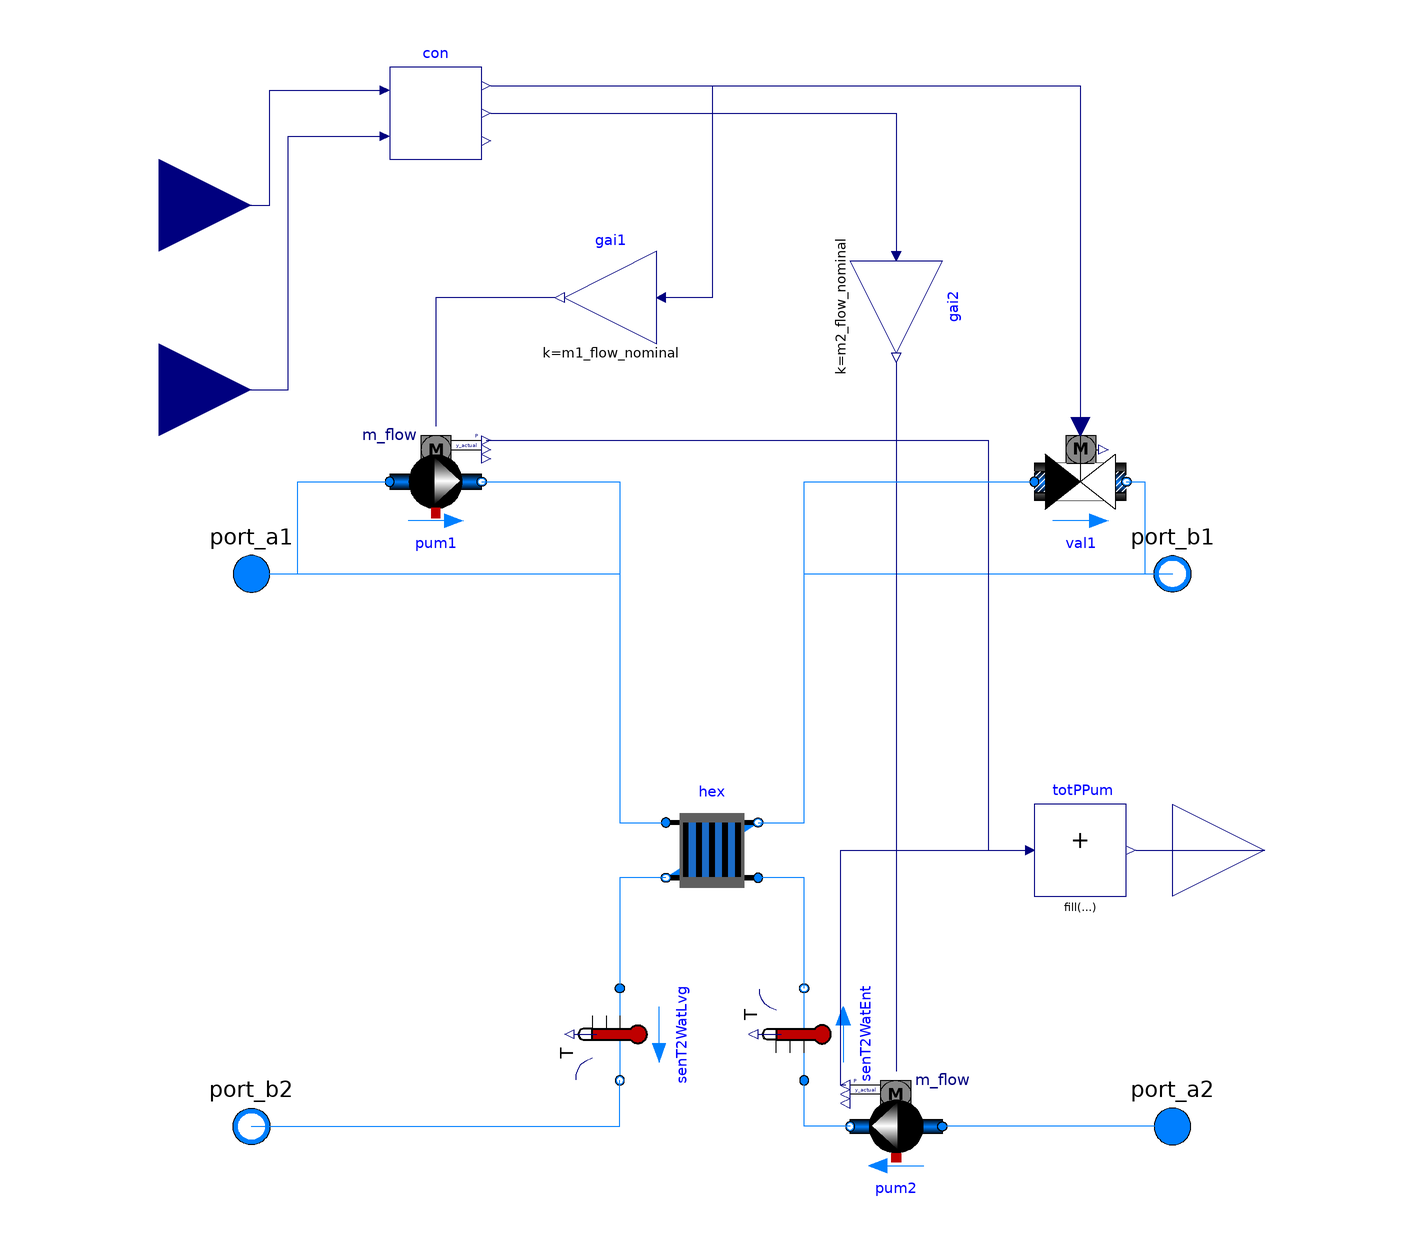

The component connection diagram of the Modelica model below, drawn from its own Placement and Line annotations.

model HeatExchanger "Base subsystem with district heat exchanger"
  extends Buildings.Fluid.Interfaces.PartialFourPortInterface(
    final m1_flow_nominal=abs(Q_flow_nominal/4200/(T_b1_nominal - T_a1_nominal)),
    final m2_flow_nominal=abs(Q_flow_nominal/4200/(T_b2_nominal - T_a2_nominal)));
  parameter Buildings.DHC.ETS.Types.ConnectionConfiguration conCon
    "District connection configuration" annotation (Evaluate=true);
  parameter Modelica.Units.SI.PressureDifference dp1Hex_nominal(displayUnit=
        "Pa") "Nominal pressure drop across heat exchanger on district side"
    annotation (Dialog(group="Nominal condition"));
  parameter Modelica.Units.SI.PressureDifference dp2Hex_nominal(displayUnit=
        "Pa") "Nominal pressure drop across heat exchanger on building side"
    annotation (Dialog(group="Nominal condition"));
  parameter Modelica.Units.SI.PressureDifference dpVal1_nominal(displayUnit=
        "Pa") = dp1Hex_nominal/2
    "Nominal pressure drop of primary control valve"
    annotation (Dialog(enable=have_val1, group="Nominal condition"));
  parameter Modelica.Units.SI.PressureDifference dpVal2_nominal(displayUnit=
        "Pa") = dp2Hex_nominal/2
    "Nominal pressure drop of secondary control valve"
    annotation (Dialog(group="Nominal condition"));
  parameter Modelica.Units.SI.HeatFlowRate Q_flow_nominal
    "Nominal heat flow rate (from district to building)"
    annotation (Dialog(group="Nominal condition"));
  parameter Modelica.Units.SI.Temperature T_a1_nominal
    "Nominal water inlet temperature on district side"
    annotation (Dialog(group="Nominal condition"));
  parameter Modelica.Units.SI.Temperature T_b1_nominal
    "Nominal water outlet temperature on district side"
    annotation (Dialog(group="Nominal condition"));
  parameter Modelica.Units.SI.Temperature T_a2_nominal
    "Nominal water inlet temperature on building side"
    annotation (Dialog(group="Nominal condition"));
  parameter Modelica.Units.SI.Temperature T_b2_nominal
    "Nominal water outlet temperature on building side"
    annotation (Dialog(group="Nominal condition"));
  parameter Real spePum1Min(unit="1")=0.1
    "Heat exchanger primary pump minimum speed (fractional)"
    annotation (Dialog(group="Controls",enable=not have_val1));
  parameter Real spePum2Min(unit="1")=0.1
    "Heat exchanger secondary pump minimum speed (fractional)"
    annotation (Dialog(group="Controls"));
  // IO CONNECTORS
  Buildings.Controls.OBC.CDL.Interfaces.RealInput yValIso_actual[2]
    "Isolation valves return position (index 1 for condenser)"
    annotation (Placement(transformation(extent={{-140,80},{-100,120}}),
    iconTransformation(extent={{-140,-40},{-100,0}})));
  Buildings.Controls.OBC.CDL.Interfaces.RealInput u
    "Control signal for secondary side (from supervisory)"
    annotation (Placement(transformation(extent={{-140,120},{-100,160}}),
    iconTransformation(extent={{-140,0},{-100,40}})));
  Buildings.Controls.OBC.CDL.Interfaces.RealOutput PPum(
    final unit="W")
    "Power drawn by pump motors"
    annotation (Placement(transformation(extent={{100,-20},{140,20}}),
    iconTransformation(extent={{100,-20},{140,20}})));
  // COMPONENTS
  Buildings.DHC.ETS.Combined.Controls.HeatExchanger con(
    final conCon=conCon,
    final spePum1Min=spePum1Min,
    final spePum2Min=spePum2Min)
    "District heat exchanger loop controller"
    annotation (Placement(transformation(extent={{-70,150},{-50,170}})));
  Buildings.Fluid.HeatExchangers.PlateHeatExchangerEffectivenessNTU hex(
    redeclare final package Medium1 = Medium1,
    redeclare final package Medium2 = Medium2,
    show_T=true,
    final use_Q_flow_nominal=true,
    configuration=Buildings.Fluid.Types.HeatExchangerConfiguration.CounterFlow,
    final allowFlowReversal1=allowFlowReversal1,
    final allowFlowReversal2=allowFlowReversal2,
    final dp1_nominal=if have_val1 then 0 else dp1Hex_nominal,
    final dp2_nominal=dp2Hex_nominal,
    final m1_flow_nominal=m1_flow_nominal,
    final m2_flow_nominal=m2_flow_nominal,
    final Q_flow_nominal=Q_flow_nominal,
    final T_a1_nominal=T_a1_nominal,
    final T_a2_nominal=T_a2_nominal)
    "Heat exchanger" annotation (Placement(
        transformation(
        extent={{10,10},{-10,-10}},
        rotation=180,
        origin={0,0})));

  Buildings.DHC.ETS.BaseClasses.Pump_m_flow pum1(
    redeclare final package Medium = Medium1,
    final m_flow_nominal=m1_flow_nominal,
    final dp_nominal=dp1Hex_nominal,
    final allowFlowReversal=allowFlowReversal1) if not have_val1
    "District heat exchanger primary pump" annotation (Placement(transformation(
        extent={{10,10},{-10,-10}},
        rotation=180,
        origin={-60,80})));
  Buildings.DHC.ETS.BaseClasses.Pump_m_flow pum2(
    redeclare final package Medium = Medium2,
    final m_flow_nominal=m2_flow_nominal,
    final dp_nominal=dp2Hex_nominal + dpVal2_nominal,
    final allowFlowReversal=allowFlowReversal2) "Secondary pump" annotation (
      Placement(transformation(
        extent={{-10,10},{10,-10}},
        rotation=180,
        origin={40,-60})));
  Buildings.Fluid.Sensors.TemperatureTwoPort senT2WatEnt(
    redeclare final package Medium = Medium2,
    final m_flow_nominal=m2_flow_nominal,
    final allowFlowReversal=allowFlowReversal2)
    "Heat exchanger secondary water entering temperature" annotation (Placement(
        transformation(
        extent={{-10,-10},{10,10}},
        rotation=90,
        origin={20,-40})));
  Buildings.Fluid.Sensors.TemperatureTwoPort senT2WatLvg(
    redeclare final package Medium = Medium2,
    final m_flow_nominal=m2_flow_nominal,
    final allowFlowReversal=allowFlowReversal2)
    "Heat exchanger secondary water leaving temperature" annotation (Placement(
        transformation(
        extent={{10,-10},{-10,10}},
        rotation=90,
        origin={-20,-40})));
  Buildings.Controls.OBC.CDL.Reals.MultiplyByParameter gai2(final k=
        m2_flow_nominal) "Scale to nominal mass flow rate" annotation (
      Placement(transformation(
        extent={{-10,-10},{10,10}},
        rotation=-90,
        origin={40,118})));
  Buildings.Fluid.Actuators.Valves.TwoWayPressureIndependent val1(
    redeclare final package Medium = Medium1,
    final m_flow_nominal=m1_flow_nominal,
    from_dp=true,
    final dpValve_nominal=dpVal1_nominal,
    use_strokeTime=false,
    final dpFixed_nominal=dp1Hex_nominal) if have_val1
    "Heat exchanger primary control valve"
    annotation (Placement(transformation(extent={{70,70},{90,90}})));
  Buildings.Controls.OBC.CDL.Reals.MultiplyByParameter gai1(final k=
        m1_flow_nominal) if not have_val1 "Scale to nominal mass flow rate"
    annotation (Placement(transformation(extent={{-12,110},{-32,130}})));
  Buildings.Controls.OBC.CDL.Reals.MultiSum totPPum(
    final nin=
      if have_val1 then
        1
      else
        2)
    "Total pump power"
    annotation (Placement(transformation(extent={{70,-10},{90,10}})));
protected
  parameter Boolean have_val1=
    conCon ==Buildings.DHC.ETS.Types.ConnectionConfiguration.TwoWayValve
    "True in case of control valve on district side, false in case of a pump";
equation
  if have_val1 then
    connect(port_a1, hex.port_a1)
      annotation (Line(points={{-100,60},{-20,60},{-20,6},{-10,6}}, color={0,127,255}));
  else
    connect(hex.port_b1, port_b1)
      annotation (Line(points={{10,6},{20,6},{20,60},{100,60}}, color={0,127,255}));
  end if;
  connect(gai2.y,pum2.m_flow_in)
    annotation (Line(points={{40,106},{40,-48}},color={0,0,127}));
  connect(port_a1,pum1.port_a)
    annotation (Line(points={{-100,60},{-90,60},{-90,80},{-70,80}},color={0,127,255}));
  connect(val1.port_b,port_b1)
    annotation (Line(points={{90,80},{94,80},{94,60},{100,60}},color={0,127,255}));
  connect(pum2.port_b,senT2WatEnt.port_a)
    annotation (Line(points={{30,-60},{20,-60},{20,-50}},color={0,127,255}));
  connect(senT2WatEnt.port_b,hex.port_a2)
    annotation (Line(points={{20,-30},{20,-6},{10,-6}},color={0,127,255}));
  connect(con.y1, val1.y)
    annotation (Line(points={{-48,166},{80,166},{80,92}}, color={0,0,127}));
  connect(con.y1, gai1.u) annotation (Line(points={{-48,166},{0,166},{0,120},{-10,
          120}}, color={0,0,127}));
  connect(gai1.y,pum1.m_flow_in)
    annotation (Line(points={{-34,120},{-60,120},{-60,92}},color={0,0,127}));
  connect(pum1.P,totPPum.u[2])
    annotation (Line(points={{-49,89},{60,89},{60,0},{68,0}},color={0,0,127}));
  connect(pum2.P,totPPum.u[1])
    annotation (Line(points={{29,-51},{28,-51},{28,0},{68,0}},color={0,0,127}));
  connect(totPPum.y,PPum)
    annotation (Line(points={{92,0},{120,0}},color={0,0,127}));
  connect(yValIso_actual,con.yValIso)
    annotation (Line(points={{-120,100},{-92,100},{-92,155},{-72,155}},color={0,0,127}));
  connect(con.yPum2,gai2.u)
    annotation (Line(points={{-48,160},{40,160},{40,130}},color={0,0,127}));
  connect(u,con.u)
    annotation (Line(points={{-120,140},{-96,140},{-96,165},{-72,165}},color={0,0,127}));
  connect(hex.port_b2,senT2WatLvg.port_a)
    annotation (Line(points={{-10,-6},{-20,-6},{-20,-30}},color={0,127,255}));
  connect(hex.port_b1, val1.port_a) annotation (Line(points={{10,6},{20,6},{20,80},{70,80}}, color={0,127,255}));
  connect(pum1.port_b, hex.port_a1) annotation (Line(points={{-50,80},{-20,80},{-20,6},{-10,6}}, color={0,127,255}));
  connect(port_a2, pum2.port_a) annotation (Line(points={{100,-60},{76,-60},{76,
          -60},{50,-60}}, color={0,127,255}));
  connect(port_b2, senT2WatLvg.port_b) annotation (Line(points={{-100,-60},{-20,
          -60},{-20,-50}}, color={0,127,255}));
  annotation (
    defaultComponentName="hex",
    Icon(
      coordinateSystem(
        preserveAspectRatio=false,
        extent={{-100,-100},{100,100}}),
      graphics={
        Rectangle(
          extent={{-100,-100},{100,100}},
          lineColor={0,0,127},
          fillColor={255,255,255},
          fillPattern=FillPattern.Solid),
        Rectangle(
          extent={{-34,38},{36,-42}},
          lineColor={0,0,255},
          pattern=LinePattern.None,
          fillColor={95,95,95},
          fillPattern=FillPattern.Solid),
        Rectangle(
          extent={{-26,32},{-22,-36}},
          fillColor={0,0,0},
          fillPattern=FillPattern.Solid,
          pattern=LinePattern.None),
        Rectangle(
          extent={{-22,32},{-14,-36}},
          fillColor={28,108,200},
          fillPattern=FillPattern.Solid,
          pattern=LinePattern.None,
          lineColor={0,0,0}),
        Rectangle(
          extent={{-10,32},{0,-36}},
          fillColor={28,108,200},
          fillPattern=FillPattern.Solid,
          pattern=LinePattern.None,
          lineColor={0,0,0}),
        Rectangle(
          extent={{-14,32},{-10,-36}},
          fillColor={0,0,0},
          fillPattern=FillPattern.Solid,
          pattern=LinePattern.None),
        Rectangle(
          extent={{4,32},{12,-36}},
          fillColor={28,108,200},
          fillPattern=FillPattern.Solid,
          pattern=LinePattern.None,
          lineColor={0,0,0}),
        Rectangle(
          extent={{0,32},{4,-36}},
          fillColor={0,0,0},
          fillPattern=FillPattern.Solid,
          pattern=LinePattern.None),
        Rectangle(
          extent={{16,32},{24,-36}},
          fillColor={28,108,200},
          fillPattern=FillPattern.Solid,
          pattern=LinePattern.None,
          lineColor={0,0,0}),
        Rectangle(
          extent={{12,32},{16,-36}},
          fillColor={0,0,0},
          fillPattern=FillPattern.Solid,
          pattern=LinePattern.None),
        Rectangle(
          extent={{24,32},{28,-36}},
          fillColor={0,0,0},
          fillPattern=FillPattern.Solid,
          pattern=LinePattern.None),
        Rectangle(
          extent={{-1,42},{1,-42}},
          lineColor={0,0,0},
          pattern=LinePattern.None,
          fillColor={0,0,0},
          fillPattern=FillPattern.Solid,
          origin={-58,59},
          rotation=90),
        Rectangle(
          extent={{-18,60},{-16,38}},
          lineColor={0,0,0},
          pattern=LinePattern.None,
          fillColor={0,0,0},
          fillPattern=FillPattern.Solid),
        Rectangle(
          extent={{-1,42},{1,-42}},
          lineColor={0,0,0},
          pattern=LinePattern.None,
          fillColor={0,0,0},
          fillPattern=FillPattern.Solid,
          origin={58,59},
          rotation=90),
        Rectangle(
          extent={{16,60},{18,38}},
          lineColor={0,0,0},
          pattern=LinePattern.None,
          fillColor={0,0,0},
          fillPattern=FillPattern.Solid),
        Rectangle(
          extent={{-1,42},{1,-42}},
          lineColor={0,0,0},
          pattern=LinePattern.None,
          fillColor={0,0,0},
          fillPattern=FillPattern.Solid,
          origin={58,-61},
          rotation=90),
        Rectangle(
          extent={{-1,42},{1,-42}},
          lineColor={0,0,0},
          pattern=LinePattern.None,
          fillColor={0,0,0},
          fillPattern=FillPattern.Solid,
          origin={-58,-61},
          rotation=90),
        Rectangle(
          extent={{-18,-42},{-16,-62}},
          lineColor={0,0,0},
          pattern=LinePattern.None,
          fillColor={0,0,0},
          fillPattern=FillPattern.Solid),
        Rectangle(
          extent={{16,-42},{18,-62}},
          lineColor={0,0,0},
          pattern=LinePattern.None,
          fillColor={0,0,0},
          fillPattern=FillPattern.Solid)}),
    Diagram(
      coordinateSystem(
        preserveAspectRatio=false,
        extent={{-100,-160},{100,180}})),
    Documentation(
      revisions="<html>
<ul>
<li>
March 27, 2024, by David Blum:<br/>
Update icon.<br/>
This is for <a href=\"https://github.com/lbl-srg/modelica-buildings/issues/3606\">issue #3606</a>.
</li>
<li>
July 14, 2021, by Antoine Gautier:<br/>
Refactored after updating the control logic, changed the primary control valve to pressure-independent.<br/>
This is for <a href=\"https://github.com/lbl-srg/modelica-buildings/issues/2561\">issue #2561</a>.
</li>
<li>
July 31, 2020, by Antoine Gautier:<br/>
First implementation.
</li>
</ul>
</html>",
      info="<html>
<p>
This is a model for a district heat exchanger system with a variable speed
pump on the secondary side, and a variable speed pump (in case of a passive
network) or a two-way modulating valve (in case of an active network)
on the primary side.
</p>
<p>
The system is controlled based on the logic described in
<a href=\"modelica://Buildings.DHC.ETS.Combined.Controls.HeatExchanger\">
Buildings.DHC.ETS.Combined.Controls.HeatExchanger</a>.
The pump flow rate is considered proportional to the pump speed
under the assumption of a constant flow resistance in both the primary and
the secondary loops.
</p>
</html>"));
end HeatExchanger;